Photos from the image-classification dataset "Automatic_Calorie_Tracker" in the GitHub repository Kaushikdkrikhanu/Automatic_Calorie_Tracker. Its 4 classes are: falafel, pizza, shawarma, spoon.

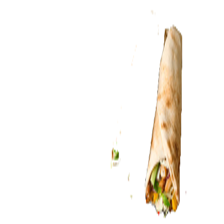
Label: shawarma

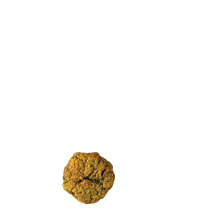
Label: falafel

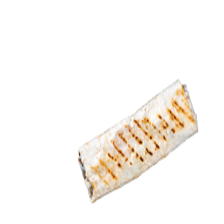
Label: shawarma

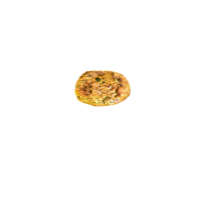
Label: falafel

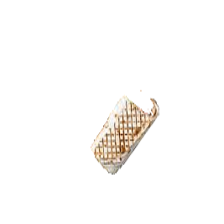
Label: shawarma
